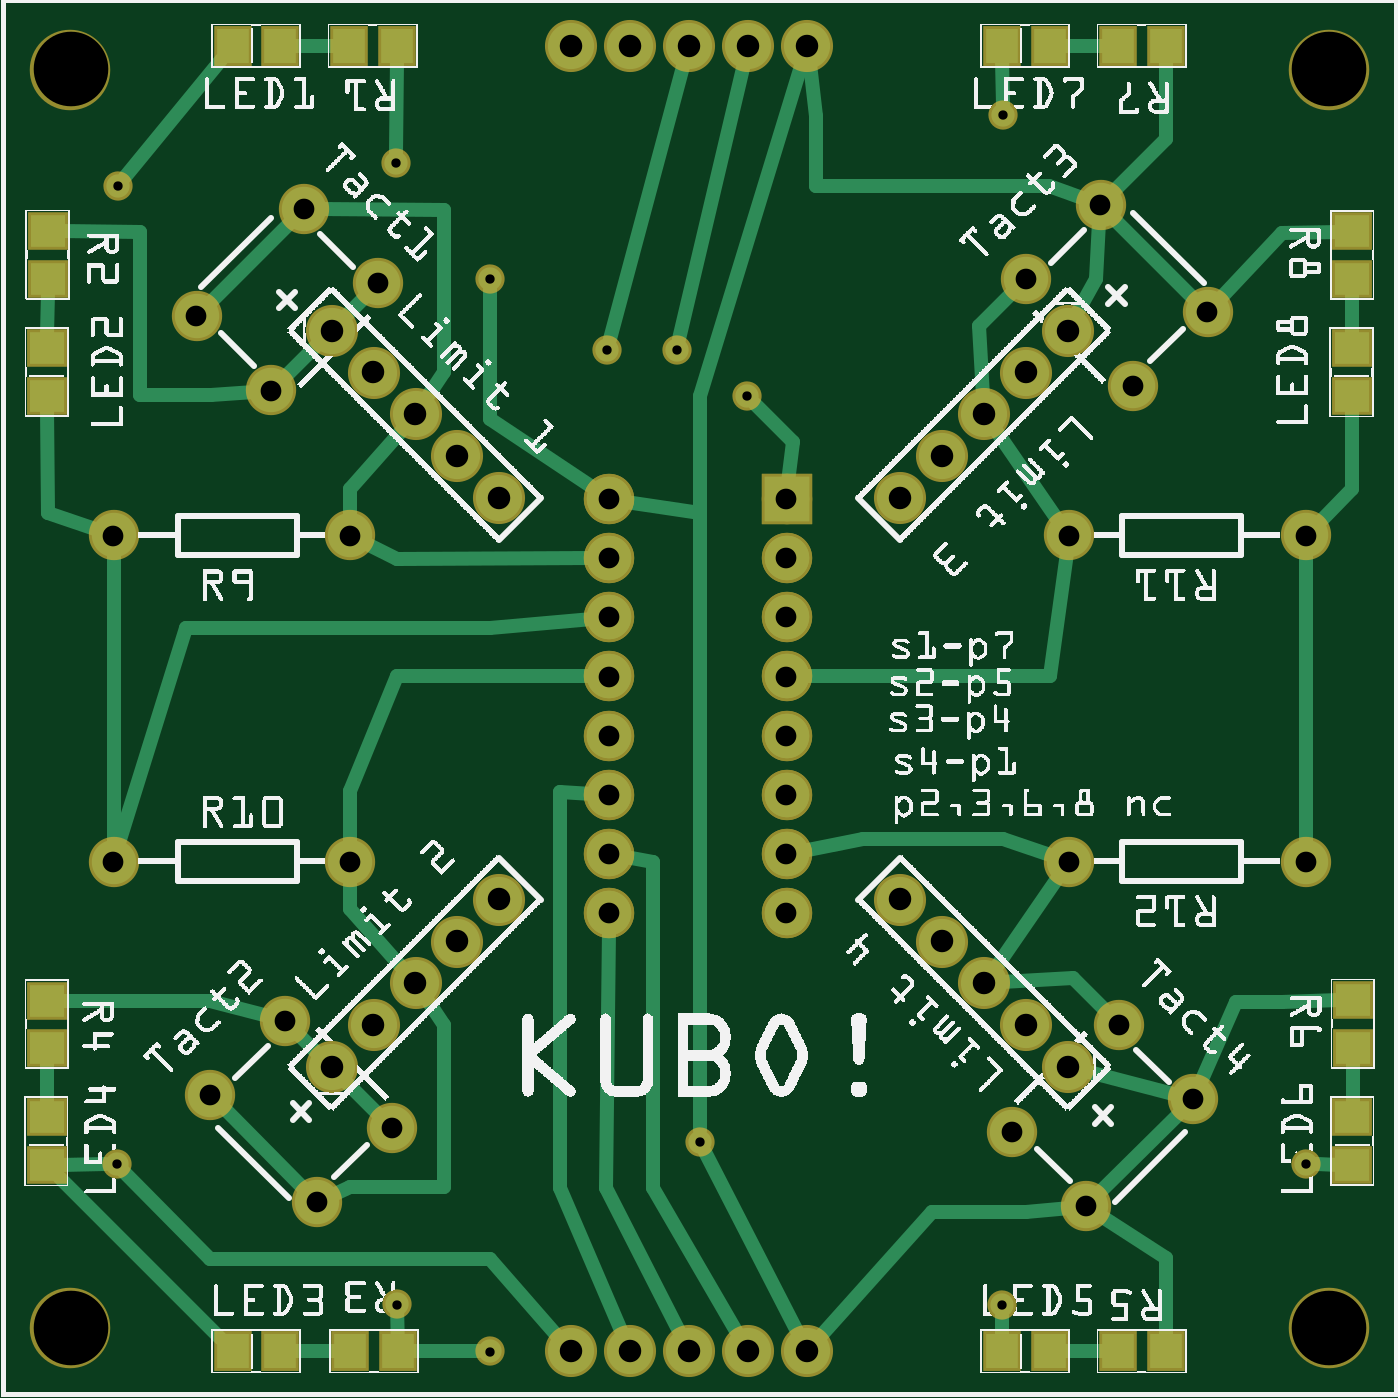
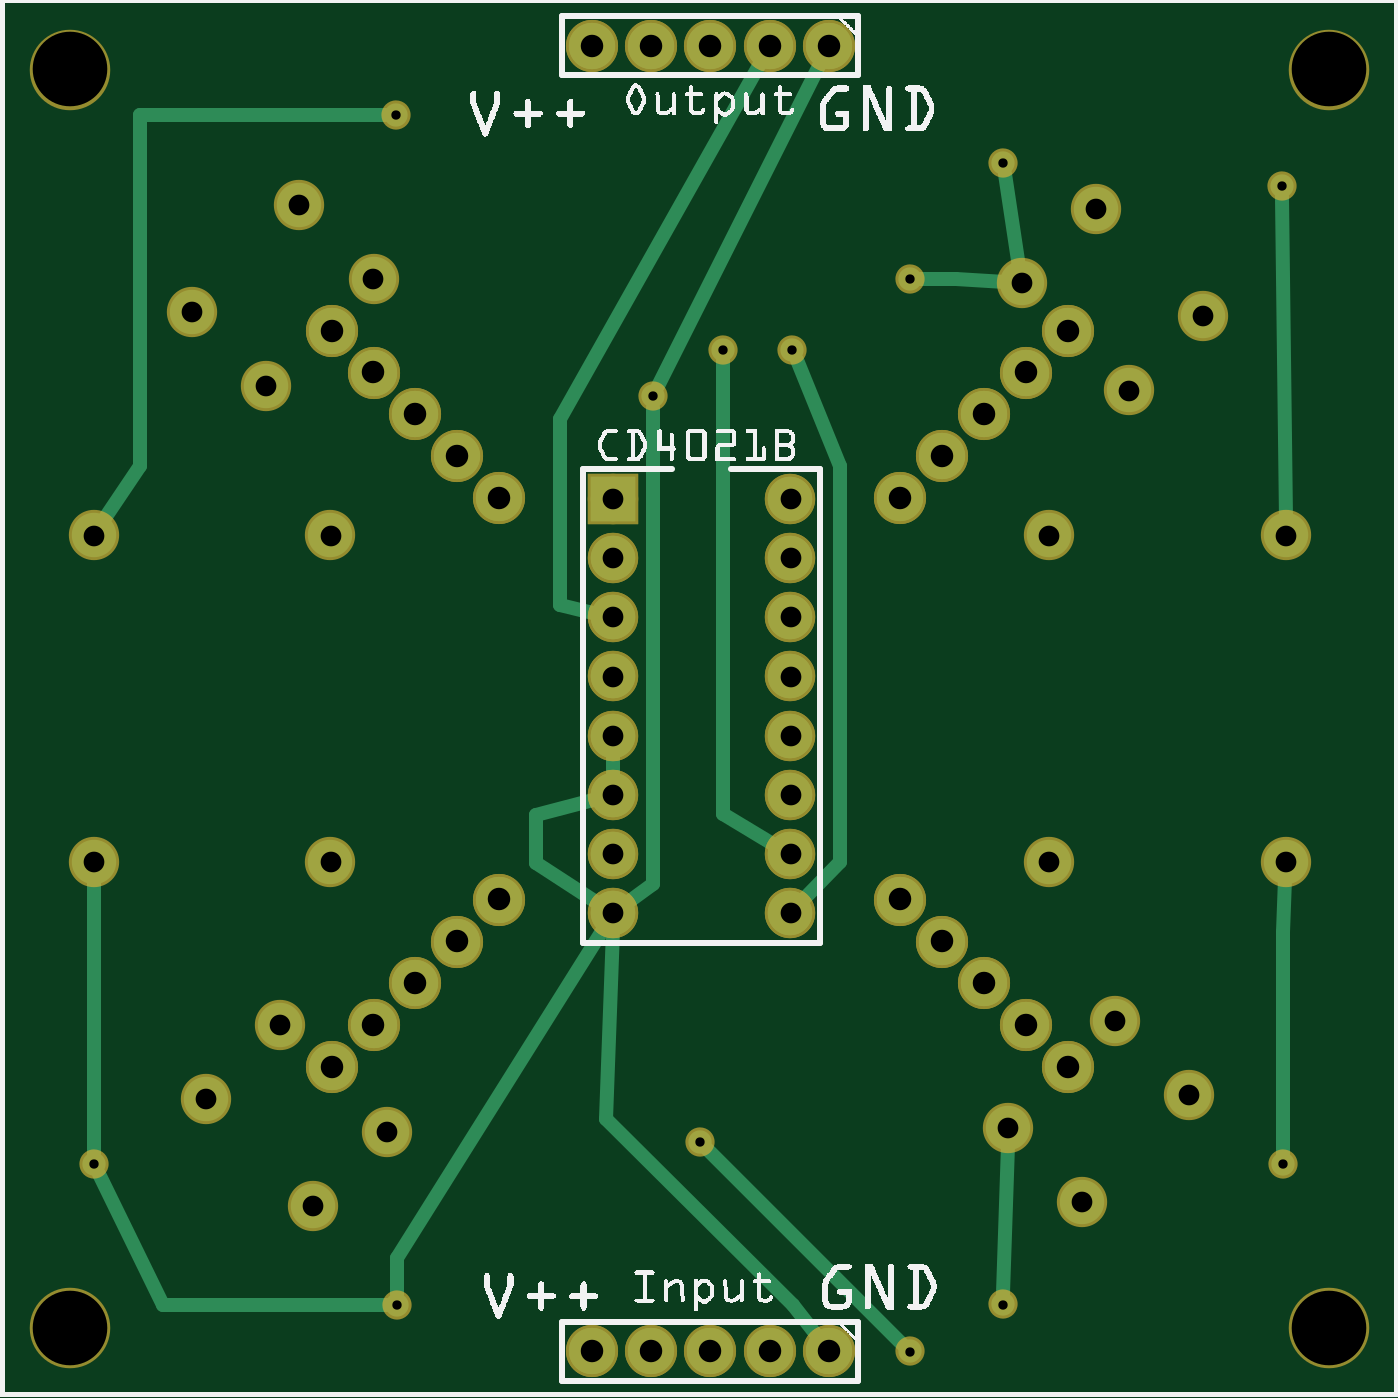
Circuit board: 8 layer files. Board 56.0 x 56.0 mm.
- bottom_copper: kuno board mk1_copperBottom.gbl (3359 bytes)
- top_copper: kuno board mk1_copperTop.gtl (5988 bytes)
- drill: kuno board mk1_drill.txt (1466 bytes)
- bottom_mask: kuno board mk1_maskBottom.gbs (2286 bytes)
- top_mask: kuno board mk1_maskTop.gts (2492 bytes)
- paste: kuno board mk1_pasteMaskTop.gtp (784 bytes)
- bottom_silk: kuno board mk1_silkBottom.gbo (202210 bytes)
- top_silk: kuno board mk1_silkTop.gto (591589 bytes)

=== bottom_copper: kuno board mk1_copperBottom.gbl ===
G04 MADE WITH FRITZING*
G04 WWW.FRITZING.ORG*
G04 DOUBLE SIDED*
G04 HOLES PLATED*
G04 CONTOUR ON CENTER OF CONTOUR VECTOR*
%ASAXBY*%
%FSLAX23Y23*%
%MOIN*%
%OFA0B0*%
%SFA1.0B1.0*%
%ADD10C,0.075000*%
%ADD11C,0.078000*%
%ADD12C,0.039370*%
%ADD13R,0.075000X0.075000*%
%ADD14C,0.024000*%
%LNCOPPER0*%
G90*
G70*
G54D10*
X1327Y1517D03*
X1027Y1517D03*
X1327Y1417D03*
X1027Y1417D03*
X1327Y1317D03*
X1027Y1317D03*
X1327Y1217D03*
X1027Y1217D03*
X1327Y1117D03*
X1027Y1117D03*
X1327Y1017D03*
X1027Y1017D03*
X1327Y917D03*
X1027Y917D03*
X1327Y817D03*
X1027Y817D03*
X1327Y1517D03*
X1027Y1517D03*
X1327Y1417D03*
X1027Y1417D03*
X1327Y1317D03*
X1027Y1317D03*
X1327Y1217D03*
X1027Y1217D03*
X1327Y1117D03*
X1027Y1117D03*
X1327Y1017D03*
X1027Y1017D03*
X1327Y917D03*
X1027Y917D03*
X1327Y817D03*
X1027Y817D03*
X1912Y1707D03*
X1731Y1888D03*
X2038Y1832D03*
X1857Y2013D03*
X1708Y447D03*
X1889Y628D03*
X1833Y322D03*
X2014Y503D03*
X534Y329D03*
X353Y510D03*
X660Y454D03*
X479Y635D03*
X330Y1825D03*
X511Y2006D03*
X455Y1700D03*
X636Y1881D03*
G54D11*
X962Y2282D03*
X1062Y2282D03*
X1162Y2282D03*
X1262Y2282D03*
X1362Y2282D03*
X962Y2282D03*
X1062Y2282D03*
X1162Y2282D03*
X1262Y2282D03*
X1362Y2282D03*
X962Y77D03*
X1062Y77D03*
X1162Y77D03*
X1262Y77D03*
X1362Y77D03*
X962Y77D03*
X1062Y77D03*
X1162Y77D03*
X1262Y77D03*
X1362Y77D03*
X1802Y557D03*
X1731Y628D03*
X1661Y699D03*
X1590Y769D03*
X1519Y840D03*
X1802Y557D03*
X1731Y628D03*
X1661Y699D03*
X1590Y769D03*
X1519Y840D03*
X1802Y1801D03*
X1731Y1730D03*
X1661Y1660D03*
X1590Y1589D03*
X1519Y1518D03*
X1802Y1801D03*
X1731Y1730D03*
X1661Y1660D03*
X1590Y1589D03*
X1519Y1518D03*
X558Y557D03*
X629Y628D03*
X700Y699D03*
X770Y769D03*
X841Y840D03*
X558Y557D03*
X629Y628D03*
X700Y699D03*
X770Y769D03*
X841Y840D03*
X558Y1801D03*
X629Y1730D03*
X700Y1660D03*
X770Y1589D03*
X841Y1518D03*
X558Y1801D03*
X629Y1730D03*
X700Y1660D03*
X770Y1589D03*
X841Y1518D03*
G54D10*
X2204Y904D03*
X1804Y904D03*
X2204Y1455D03*
X1804Y1455D03*
X190Y904D03*
X590Y904D03*
X190Y1455D03*
X590Y1455D03*
G54D12*
X1141Y1769D03*
X1024Y1769D03*
X668Y156D03*
X667Y2084D03*
X825Y1889D03*
X2204Y393D03*
X1691Y155D03*
X195Y393D03*
X197Y2045D03*
X1693Y2165D03*
X825Y77D03*
X1180Y431D03*
X1259Y1690D03*
G54D13*
X1327Y1517D03*
X1327Y1517D03*
G54D14*
X1327Y788D02*
X1338Y470D01*
D02*
X1338Y470D02*
X1023Y155D01*
D02*
X1023Y155D02*
X981Y101D01*
D02*
X1259Y866D02*
X1303Y834D01*
D02*
X1259Y1671D02*
X1259Y866D01*
D02*
X976Y2255D02*
X1251Y1707D01*
D02*
X1416Y1652D02*
X1077Y2255D01*
D02*
X1416Y1338D02*
X1416Y1652D01*
D02*
X1354Y1323D02*
X1416Y1338D01*
D02*
X1141Y984D02*
X1051Y931D01*
D02*
X1141Y1750D02*
X1141Y984D01*
D02*
X1016Y1751D02*
X943Y1573D01*
D02*
X943Y903D02*
X1007Y837D01*
D02*
X943Y1573D02*
X943Y903D01*
D02*
X1327Y1088D02*
X1327Y1045D01*
D02*
X668Y175D02*
X660Y426D01*
D02*
X664Y2065D02*
X640Y1909D01*
D02*
X747Y1889D02*
X665Y1883D01*
D02*
X806Y1889D02*
X747Y1889D01*
D02*
X2204Y875D02*
X2204Y412D01*
D02*
X2086Y155D02*
X1710Y155D01*
D02*
X2195Y376D02*
X2086Y155D01*
D02*
X195Y786D02*
X195Y412D01*
D02*
X191Y875D02*
X195Y786D01*
D02*
X190Y1483D02*
X197Y2026D01*
D02*
X2188Y1479D02*
X2126Y1573D01*
D02*
X2126Y1573D02*
X2126Y2165D01*
D02*
X2126Y2165D02*
X1712Y2165D01*
D02*
X1457Y983D02*
X1457Y902D01*
D02*
X1457Y902D02*
X1350Y832D01*
D02*
X1354Y1010D02*
X1457Y983D01*
D02*
X1167Y418D02*
X839Y90D01*
D02*
X1692Y174D02*
X1692Y234D01*
D02*
X1692Y234D02*
X1342Y792D01*
G04 End of Copper0*
M02*
=== top_copper: kuno board mk1_copperTop.gtl (5988 bytes, source omitted) ===
=== drill: kuno board mk1_drill.txt ===
; NON-PLATED HOLES START AT T1
; THROUGH (PLATED) HOLES START AT T100
M48
INCH
T1C0.125984
T100C0.038000
T101C0.035000
T102C0.015748
%
T1
X022431Y001162
X001171Y001162
X001171Y022422
X022431Y022422
T100
X011620Y022816
X012620Y000768
X012620Y022816
X007703Y015889
X015898Y007694
X017312Y017304
X006996Y016597
X006289Y006280
X006996Y006987
X008410Y015182
X015898Y015889
X016605Y016597
X018020Y005573
X006289Y017304
X010620Y000768
X011620Y000768
X010620Y022816
X017312Y006280
X008410Y008401
X016605Y006987
X015191Y015182
X013620Y022816
X007703Y007694
X005582Y018011
X009620Y000768
X018020Y018011
X015191Y008401
X009620Y022816
X005582Y005573
X013620Y000768
T101
X010265Y009166
X010265Y011166
X013265Y015166
X018037Y009036
X017078Y004471
X013265Y014166
X013265Y010166
X003298Y018250
X013265Y013166
X010265Y014166
X020375Y018322
X010265Y010166
X004786Y006352
X013265Y011166
X001895Y014548
X006360Y018807
X010265Y012166
X004551Y016997
X018037Y014548
X018887Y006280
X022037Y009036
X017312Y018878
X001895Y009036
X018330Y003218
X005895Y009036
X005342Y003289
X018565Y020131
X010265Y013166
X019122Y017069
X010265Y015166
X022037Y014548
X013265Y008166
X013265Y009166
X020140Y005027
X005895Y014548
X006595Y004542
X003533Y005099
X010265Y008166
X005108Y020060
X013265Y012166
T102
X001948Y003929
X016913Y001547
X012594Y016904
X022037Y003929
X011409Y017687
X006682Y001556
X008253Y000765
X016925Y021647
X011801Y004312
X001968Y020451
X008252Y018889
X006672Y020837
X010236Y017687
T00
M30

=== bottom_mask: kuno board mk1_maskBottom.gbs ===
G04 MADE WITH FRITZING*
G04 WWW.FRITZING.ORG*
G04 DOUBLE SIDED*
G04 HOLES PLATED*
G04 CONTOUR ON CENTER OF CONTOUR VECTOR*
%ASAXBY*%
%FSLAX23Y23*%
%MOIN*%
%OFA0B0*%
%SFA1.0B1.0*%
%ADD10C,0.085000*%
%ADD11C,0.088000*%
%ADD12C,0.135984*%
%ADD13C,0.049370*%
%ADD14R,0.085000X0.085000*%
%LNMASK0*%
G90*
G70*
G54D10*
X1327Y1517D03*
X1027Y1517D03*
X1327Y1417D03*
X1027Y1417D03*
X1327Y1317D03*
X1027Y1317D03*
X1327Y1217D03*
X1027Y1217D03*
X1327Y1117D03*
X1027Y1117D03*
X1327Y1017D03*
X1027Y1017D03*
X1327Y917D03*
X1027Y917D03*
X1327Y817D03*
X1027Y817D03*
X1327Y1517D03*
X1027Y1517D03*
X1327Y1417D03*
X1027Y1417D03*
X1327Y1317D03*
X1027Y1317D03*
X1327Y1217D03*
X1027Y1217D03*
X1327Y1117D03*
X1027Y1117D03*
X1327Y1017D03*
X1027Y1017D03*
X1327Y917D03*
X1027Y917D03*
X1327Y817D03*
X1027Y817D03*
X1912Y1707D03*
X1731Y1888D03*
X2038Y1832D03*
X1857Y2013D03*
X1708Y447D03*
X1889Y628D03*
X1833Y322D03*
X2014Y503D03*
X534Y329D03*
X353Y510D03*
X660Y454D03*
X479Y635D03*
X330Y1825D03*
X511Y2006D03*
X455Y1700D03*
X636Y1881D03*
G54D11*
X962Y2282D03*
X1062Y2282D03*
X1162Y2282D03*
X1262Y2282D03*
X1362Y2282D03*
X962Y2282D03*
X1062Y2282D03*
X1162Y2282D03*
X1262Y2282D03*
X1362Y2282D03*
X962Y77D03*
X1062Y77D03*
X1162Y77D03*
X1262Y77D03*
X1362Y77D03*
X962Y77D03*
X1062Y77D03*
X1162Y77D03*
X1262Y77D03*
X1362Y77D03*
X1802Y557D03*
X1731Y628D03*
X1661Y699D03*
X1590Y769D03*
X1519Y840D03*
X1802Y557D03*
X1731Y628D03*
X1661Y699D03*
X1590Y769D03*
X1519Y840D03*
X1802Y1801D03*
X1731Y1730D03*
X1661Y1660D03*
X1590Y1589D03*
X1519Y1518D03*
X1802Y1801D03*
X1731Y1730D03*
X1661Y1660D03*
X1590Y1589D03*
X1519Y1518D03*
X558Y1801D03*
X629Y1730D03*
X700Y1660D03*
X770Y1589D03*
X841Y1518D03*
X558Y1801D03*
X629Y1730D03*
X700Y1660D03*
X770Y1589D03*
X841Y1518D03*
X558Y557D03*
X629Y628D03*
X700Y699D03*
X770Y769D03*
X841Y840D03*
X558Y557D03*
X629Y628D03*
X700Y699D03*
X770Y769D03*
X841Y840D03*
G54D10*
X2204Y1455D03*
X1804Y1455D03*
X190Y904D03*
X590Y904D03*
X190Y1455D03*
X590Y1455D03*
X2204Y904D03*
X1804Y904D03*
G54D12*
X2243Y116D03*
X2243Y2242D03*
X117Y2242D03*
X117Y116D03*
G54D13*
X1141Y1769D03*
X1024Y1769D03*
X668Y156D03*
X667Y2084D03*
X825Y1889D03*
X2204Y393D03*
X1691Y155D03*
X195Y393D03*
X197Y2045D03*
X1693Y2165D03*
X825Y77D03*
X1180Y431D03*
X1259Y1690D03*
G54D14*
X1327Y1517D03*
X1327Y1517D03*
G04 End of Mask0*
M02*
=== top_mask: kuno board mk1_maskTop.gts ===
G04 MADE WITH FRITZING*
G04 WWW.FRITZING.ORG*
G04 DOUBLE SIDED*
G04 HOLES PLATED*
G04 CONTOUR ON CENTER OF CONTOUR VECTOR*
%ASAXBY*%
%FSLAX23Y23*%
%MOIN*%
%OFA0B0*%
%SFA1.0B1.0*%
%ADD10C,0.085000*%
%ADD11C,0.088000*%
%ADD12C,0.135984*%
%ADD13C,0.049370*%
%ADD14R,0.085000X0.085000*%
%ADD15R,0.069055X0.065118*%
%ADD16R,0.065118X0.069055*%
%LNMASK1*%
G90*
G70*
G54D10*
X330Y1825D03*
X511Y2006D03*
X455Y1700D03*
X636Y1881D03*
X1327Y1517D03*
X1027Y1517D03*
X1327Y1417D03*
X1027Y1417D03*
X1327Y1317D03*
X1027Y1317D03*
X1327Y1217D03*
X1027Y1217D03*
X1327Y1117D03*
X1027Y1117D03*
X1327Y1017D03*
X1027Y1017D03*
X1327Y917D03*
X1027Y917D03*
X1327Y817D03*
X1027Y817D03*
X1327Y1517D03*
X1027Y1517D03*
X1327Y1417D03*
X1027Y1417D03*
X1327Y1317D03*
X1027Y1317D03*
X1327Y1217D03*
X1027Y1217D03*
X1327Y1117D03*
X1027Y1117D03*
X1327Y1017D03*
X1027Y1017D03*
X1327Y917D03*
X1027Y917D03*
X1327Y817D03*
X1027Y817D03*
G54D11*
X558Y1801D03*
X629Y1730D03*
X700Y1660D03*
X770Y1589D03*
X841Y1518D03*
X962Y77D03*
X1062Y77D03*
X1162Y77D03*
X1262Y77D03*
X1362Y77D03*
X962Y2282D03*
X1062Y2282D03*
X1162Y2282D03*
X1262Y2282D03*
X1362Y2282D03*
G54D10*
X534Y329D03*
X353Y510D03*
X660Y454D03*
X479Y635D03*
G54D11*
X558Y557D03*
X629Y628D03*
X700Y699D03*
X770Y769D03*
X841Y840D03*
G54D10*
X1912Y1707D03*
X1731Y1888D03*
X2038Y1832D03*
X1857Y2013D03*
G54D11*
X1802Y1801D03*
X1731Y1730D03*
X1661Y1660D03*
X1590Y1589D03*
X1519Y1518D03*
G54D10*
X1708Y447D03*
X1889Y628D03*
X1833Y322D03*
X2014Y503D03*
G54D11*
X1802Y557D03*
X1731Y628D03*
X1661Y699D03*
X1590Y769D03*
X1519Y840D03*
G54D10*
X190Y1455D03*
X590Y1455D03*
X190Y904D03*
X590Y904D03*
X2204Y1455D03*
X1804Y1455D03*
X2204Y904D03*
X1804Y904D03*
G54D12*
X2243Y116D03*
X117Y116D03*
X2243Y2242D03*
X117Y2242D03*
G54D13*
X1141Y1769D03*
X1024Y1769D03*
X668Y156D03*
X667Y2084D03*
X825Y1889D03*
X2204Y393D03*
X1691Y155D03*
X195Y393D03*
X197Y2045D03*
X1693Y2165D03*
X825Y77D03*
X1180Y431D03*
X1259Y1690D03*
G54D14*
X1327Y1517D03*
X1327Y1517D03*
G54D15*
X2282Y392D03*
X2282Y473D03*
X2281Y1690D03*
X2281Y1771D03*
G54D16*
X1690Y77D03*
X1771Y77D03*
X1690Y2282D03*
X1771Y2282D03*
X391Y2282D03*
X471Y2282D03*
G54D15*
X78Y1691D03*
X78Y1772D03*
X77Y391D03*
X77Y472D03*
G54D16*
X391Y77D03*
X471Y77D03*
X670Y77D03*
X590Y77D03*
G54D15*
X79Y1970D03*
X79Y1889D03*
G54D16*
X668Y2282D03*
X588Y2282D03*
G54D15*
X78Y669D03*
X78Y589D03*
G54D16*
X1968Y77D03*
X1887Y77D03*
G54D15*
X2283Y670D03*
X2283Y590D03*
G54D16*
X1968Y2282D03*
X1887Y2282D03*
G54D15*
X2282Y1969D03*
X2282Y1888D03*
G04 End of Mask1*
M02*
=== paste: kuno board mk1_pasteMaskTop.gtp ===
G04 MADE WITH FRITZING*
G04 WWW.FRITZING.ORG*
G04 DOUBLE SIDED*
G04 HOLES PLATED*
G04 CONTOUR ON CENTER OF CONTOUR VECTOR*
%ASAXBY*%
%FSLAX23Y23*%
%MOIN*%
%OFA0B0*%
%SFA1.0B1.0*%
%ADD10R,0.059055X0.055118*%
%ADD11R,0.055118X0.059055*%
%LNPASTEMASK1*%
G90*
G70*
G54D10*
X2281Y1690D03*
X2281Y1771D03*
G54D11*
X1690Y2282D03*
X1771Y2282D03*
X1690Y77D03*
X1771Y77D03*
G54D10*
X2282Y392D03*
X2282Y473D03*
X77Y391D03*
X77Y472D03*
X78Y1691D03*
X78Y1772D03*
G54D11*
X391Y2282D03*
X471Y2282D03*
X391Y77D03*
X471Y77D03*
X668Y2282D03*
X588Y2282D03*
G54D10*
X79Y1970D03*
X79Y1889D03*
G54D11*
X670Y77D03*
X590Y77D03*
X1968Y2282D03*
X1887Y2282D03*
G54D10*
X2282Y1969D03*
X2282Y1888D03*
X2283Y670D03*
X2283Y590D03*
X78Y669D03*
X78Y589D03*
G54D11*
X1968Y77D03*
X1887Y77D03*
G04 End of PasteMask1*
M02*
=== bottom_silk: kuno board mk1_silkBottom.gbo (202210 bytes, source omitted) ===
=== top_silk: kuno board mk1_silkTop.gto (591589 bytes, source omitted) ===
